Run: headless pygame with SDL's dummy video driver; simulated clock (each Clock.tick advances the game by its frame time, no real sleeping); random seed 0; keys injected as events and as key.get_pressed() state; no mouse input.
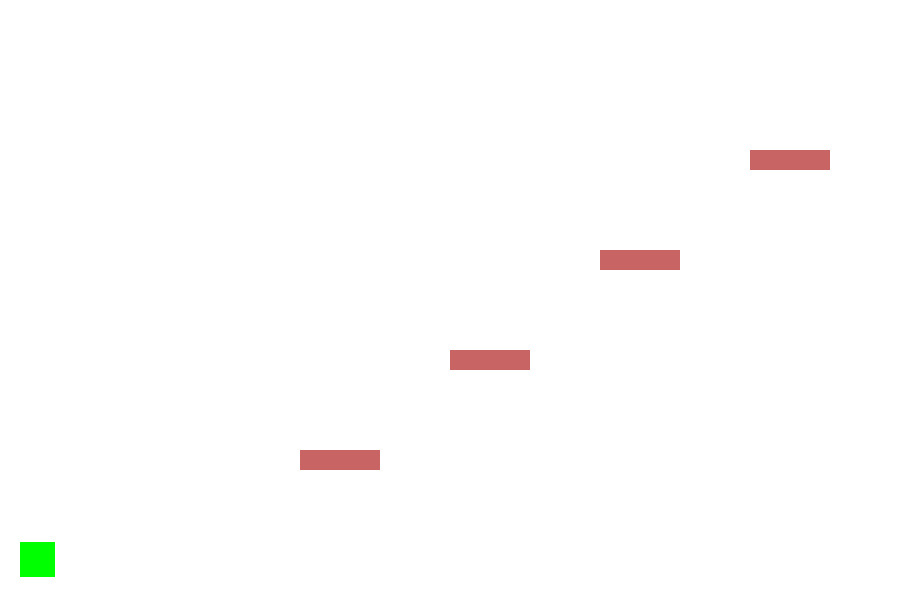
Frame 1 of 4 · flips 1–60 · no input
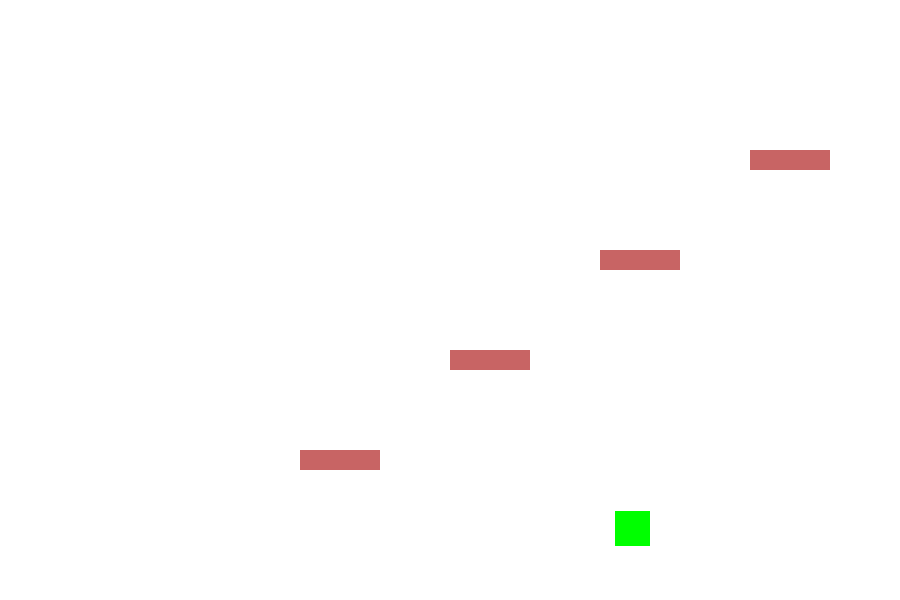
Frame 2 of 4 · flips 61–180 · tapped SPACE, RETURN · held RIGHT (→), D
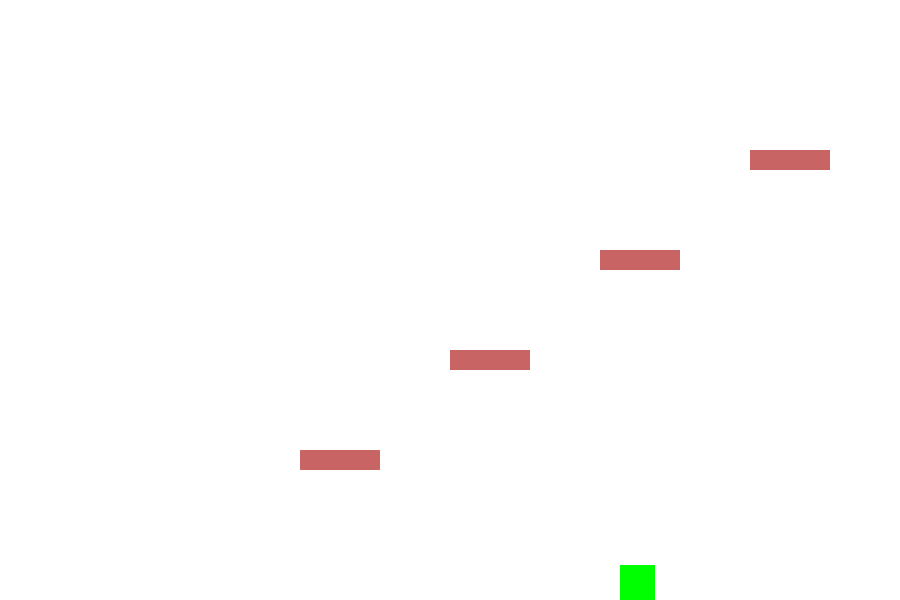
Frame 3 of 4 · flips 181–300 · held DOWN (↓), S
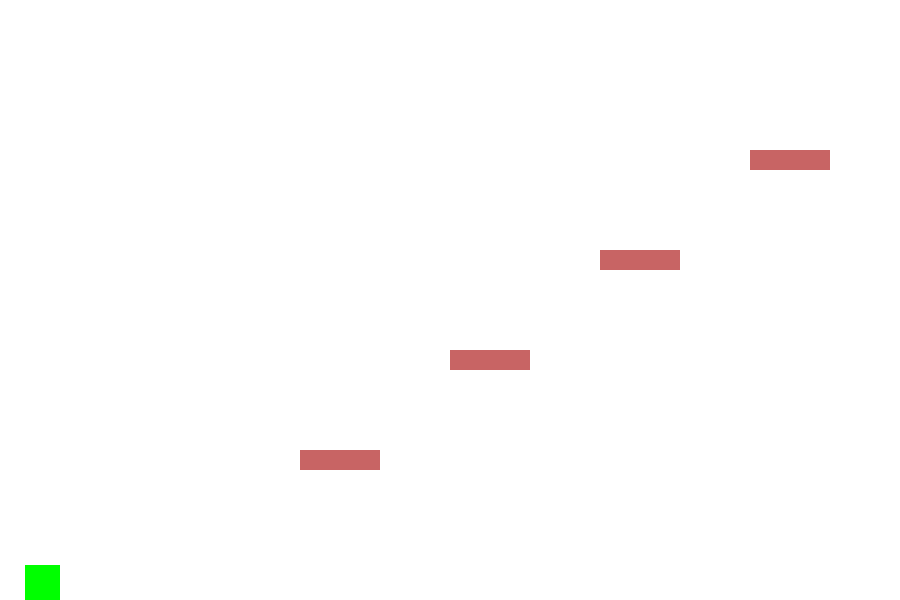
Frame 4 of 4 · flips 301–420 · held LEFT (←), A, UP (↑), W

The pygame program that drew these frames:

import pygame
import sys

pygame.init()
clock = pygame.time.Clock()
screen = pygame.display.set_mode([900, 600])
exit = True
player_x = 20
player_y = 500
velocity = 0
vvelocity = 0
gravity = 0.025

class Platform:
    def __init__(self,x,y):
        self.x = x
        self.y = y
        self.rect = pygame.Rect(self.x,self.y,80,20)

    def render(self):
        self.rect = pygame.Rect(self.x,self.y,80,20)
        pygame.draw.rect(screen,(200,100,100),self.rect)

platforms = []
y = 50
x = 900

for i in range(5):
    platforms.append(Platform(x,y))
    y += 100
    x -= 150

while exit:

    clock.tick(100)
    screen.fill((255,255,255))

    player = pygame.Surface((35, 35))
    playerrect = pygame.Rect(player_x, player_y, 35, 35)
    player.fill((0, 255, 0))
    screen.blit(player, (player_x,player_y))

    for event in pygame.event.get():
        if event.type == pygame.QUIT:
            pygame.quit()
            sys.exit()

        elif event.type == pygame.KEYDOWN:
            if event.key == pygame.K_a:
                velocity = -5  
            elif event.key == pygame.K_d:
                velocity = 5  
            elif event.key == pygame.K_SPACE:
                vvelocity = -1.75

        elif event.type == pygame.KEYUP:
            if event.key == pygame.K_a:
                velocity = 0 
            elif event.key == pygame.K_d:
                    velocity = 0

    for plat in platforms:
        plat.render()

    player_x += velocity
    player_y += vvelocity
    vvelocity += gravity 

    if player_x < 0:
        player_x = 0
        velocity = 0

    if player_x > 865:  
        player_x = 865
        velocity = 0

    if player_y >= 565:
        player_y = 565
        vvelocity = 0

    
    for plat in platforms:
        if playerrect.colliderect(plat.rect):
            if velocity < 0:
                player_x = plat.rect.right
            if velocity > 0:
                player_x = plat.rect.left - playerrect.width
            elif vvelocity > 0:  # Falling down; hit the top of the platform
                player_y = plat.rect.top - playerrect.height
                vvelocity = 0
            elif vvelocity < 0:  # Moving up; hit the bottom of the platform
                player_y = plat.rect.bottom
                vvelocity = 0
            

    pygame.display.flip()
